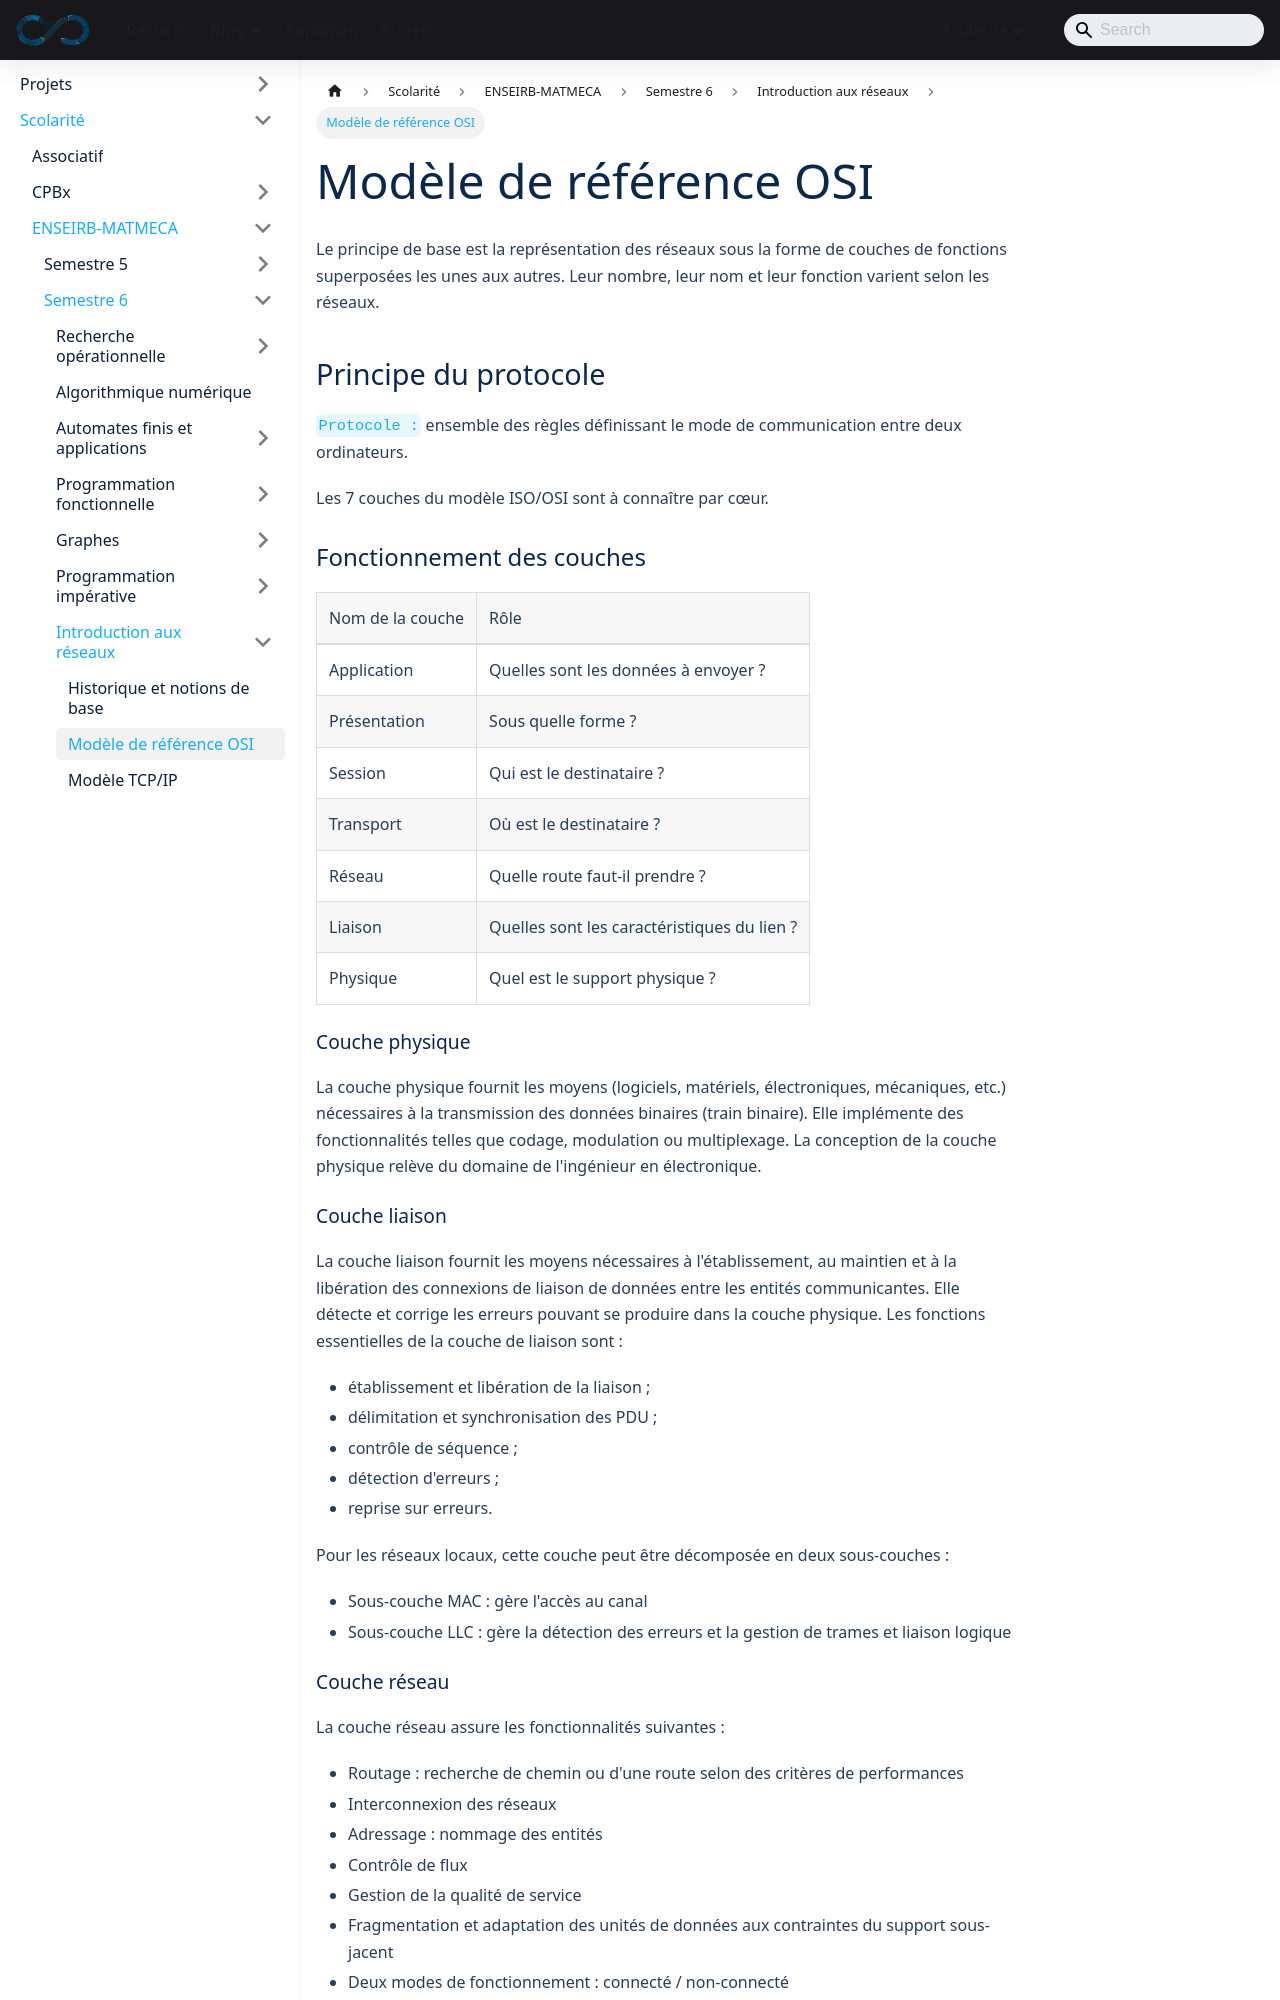

repository: sedelpeuch/sedelpeuch.github.io · page: docs/scolarite/enseirb/s6/reseau/notes2/index.html · generator: docusaurus

---
title: Modèle de référence OSI
description: "Les sept couches du modèle OSI, comparaison avec TCP/IP, couche physique (codages, ADSL, câbles), couche liaison et Ethernet (CSMA/CD, backoff, trame), équipements d'interconnexion et commutation."
sidebar_position: 2
---

Le principe de base est la représentation des réseaux sous la forme de couches de
fonctions superposées les unes aux autres. Leur nombre, leur nom et leur
fonction varient selon les réseaux.

## Principe du protocole

`Protocole :` ensemble des règles définissant le mode de communication entre deux
ordinateurs.

Les 7 couches du modèle ISO/OSI sont à connaître par cœur.

### Fonctionnement des couches

| Nom de la couche | Rôle                                         |
|:-----------------|:---------------------------------------------|
| Application      | Quelles sont les données à envoyer ?         |
| Présentation     | Sous quelle forme ?                          |
| Session          | Qui est le destinataire ?                    |
| Transport        | Où est le destinataire ?                     |
| Réseau           | Quelle route faut-il prendre ?               |
| Liaison          | Quelles sont les caractéristiques du lien ?  |
| Physique         | Quel est le support physique ?               |

#### Couche physique

La couche physique fournit les moyens (logiciels, matériels, électroniques,
mécaniques, etc.) nécessaires à la transmission des données binaires (train
binaire). Elle implémente des fonctionnalités telles que codage, modulation ou
multiplexage. La conception de la couche physique relève du domaine de l'ingénieur
en électronique.

#### Couche liaison

La couche liaison fournit les moyens nécessaires à l'établissement, au maintien
et à la libération des connexions de liaison de données entre les entités
communicantes. Elle détecte et corrige les erreurs pouvant se produire dans la
couche physique. Les fonctions essentielles de la couche de liaison sont :

+ établissement et libération de la liaison ;
+ délimitation et synchronisation des PDU ;
+ contrôle de séquence ;
+ détection d'erreurs ;
+ reprise sur erreurs.

Pour les réseaux locaux, cette couche peut être décomposée en deux sous-couches :

+ Sous-couche MAC : gère l'accès au canal
+ Sous-couche LLC : gère la détection des erreurs et la gestion de trames et
  liaison logique
